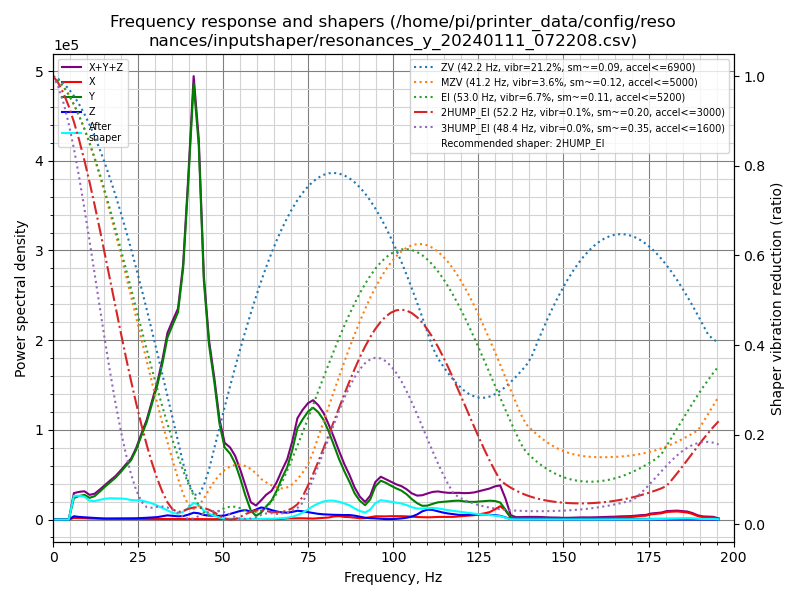

Source data for this figure (header and first rows):
freq, psd_x, psd_y, psd_z, psd_xyz
0.0, 1.662e+03, 2.131e+04, 3.642e+03, 2.662e+04
1.5, 1.025e+04, 6.123e+04, 1.707e+04, 8.855e+04
3.1, 1.141e+04, 8.010e+04, 2.361e+04, 1.151e+05
4.6, 1.053e+04, 9.320e+04, 2.475e+04, 1.285e+05
6.1, 1.114e+04, 1.487e+05, 2.286e+04, 1.827e+05
7.6, 1.295e+04, 2.021e+05, 2.259e+04, 2.376e+05
9.2, 1.372e+04, 2.556e+05, 2.397e+04, 2.933e+05
10.7, 1.239e+04, 2.614e+05, 2.320e+04, 2.970e+05
12.2, 1.263e+04, 3.206e+05, 2.144e+04, 3.547e+05
13.8, 1.218e+04, 4.377e+05, 1.926e+04, 4.692e+05
15.3, 1.295e+04, 5.671e+05, 1.716e+04, 5.972e+05
16.8, 1.340e+04, 7.055e+05, 1.973e+04, 7.386e+05
18.3, 1.320e+04, 8.558e+05, 2.087e+04, 8.899e+05
19.9, 1.375e+04, 1.062e+06, 2.411e+04, 1.100e+06
21.4, 1.355e+04, 1.285e+06, 2.613e+04, 1.325e+06
22.9, 1.244e+04, 1.521e+06, 2.984e+04, 1.563e+06
24.4, 1.298e+04, 1.906e+06, 3.487e+04, 1.954e+06
26.0, 1.428e+04, 2.457e+06, 4.290e+04, 2.515e+06
27.5, 1.524e+04, 2.998e+06, 5.445e+04, 3.068e+06
29.0, 1.700e+04, 3.739e+06, 6.843e+04, 3.824e+06
30.6, 1.780e+04, 4.588e+06, 8.362e+04, 4.690e+06
32.1, 1.836e+04, 5.592e+06, 1.198e+05, 5.730e+06
33.6, 1.955e+04, 6.839e+06, 1.582e+05, 7.017e+06
35.1, 2.121e+04, 7.633e+06, 1.480e+05, 7.802e+06
36.7, 2.158e+04, 8.506e+06, 1.320e+05, 8.660e+06
38.2, 2.082e+04, 1.071e+07, 1.469e+05, 1.088e+07
39.7, 2.212e+04, 1.493e+07, 2.172e+05, 1.517e+07
41.3, 2.319e+04, 2.013e+07, 3.157e+05, 2.047e+07
42.8, 2.314e+04, 1.788e+07, 2.991e+05, 1.820e+07
44.3, 2.178e+04, 1.180e+07, 2.260e+05, 1.204e+07
45.8, 2.020e+04, 8.969e+06, 2.046e+05, 9.194e+06
47.4, 2.004e+04, 7.236e+06, 2.025e+05, 7.459e+06
48.9, 2.909e+04, 5.226e+06, 2.024e+05, 5.458e+06
50.4, 3.353e+04, 4.064e+06, 2.257e+05, 4.323e+06
52.0, 3.056e+04, 3.835e+06, 3.249e+05, 4.190e+06
53.5, 2.275e+04, 3.354e+06, 4.262e+05, 3.803e+06
55.0, 1.765e+04, 2.518e+06, 5.297e+05, 3.065e+06
56.5, 1.949e+04, 1.526e+06, 5.969e+05, 2.142e+06
58.1, 2.294e+04, 5.815e+05, 5.177e+05, 1.122e+06
59.6, 2.030e+04, 2.539e+05, 6.614e+05, 9.356e+05
61.1, 2.286e+04, 4.570e+05, 8.242e+05, 1.304e+06
62.6, 2.539e+04, 9.127e+05, 7.911e+05, 1.729e+06
64.2, 2.309e+04, 1.360e+06, 6.759e+05, 2.059e+06
65.7, 2.898e+04, 2.114e+06, 5.930e+05, 2.736e+06
67.2, 4.472e+04, 3.089e+06, 5.383e+05, 3.672e+06
68.8, 8.771e+04, 4.017e+06, 5.260e+05, 4.630e+06
70.3, 9.632e+04, 5.463e+06, 6.008e+05, 6.160e+06
71.8, 9.833e+04, 7.324e+06, 7.041e+05, 8.126e+06
73.3, 1.034e+05, 8.187e+06, 6.772e+05, 8.968e+06
74.9, 9.059e+04, 9.023e+06, 6.179e+05, 9.731e+06
76.4, 8.289e+04, 9.539e+06, 5.625e+05, 1.018e+07
77.9, 1.133e+05, 9.346e+06, 4.974e+05, 9.957e+06
79.5, 1.487e+05, 8.840e+06, 4.626e+05, 9.451e+06
81.0, 1.856e+05, 7.949e+06, 4.481e+05, 8.583e+06
82.5, 2.856e+05, 6.863e+06, 4.357e+05, 7.584e+06
84.0, 3.219e+05, 5.701e+06, 4.288e+05, 6.451e+06
85.6, 2.508e+05, 4.604e+06, 4.299e+05, 5.285e+06
87.1, 2.367e+05, 3.660e+06, 4.387e+05, 4.335e+06
88.6, 1.904e+05, 2.600e+06, 3.858e+05, 3.177e+06
90.1, 1.352e+05, 1.902e+06, 2.878e+05, 2.325e+06
... 69 more rows
